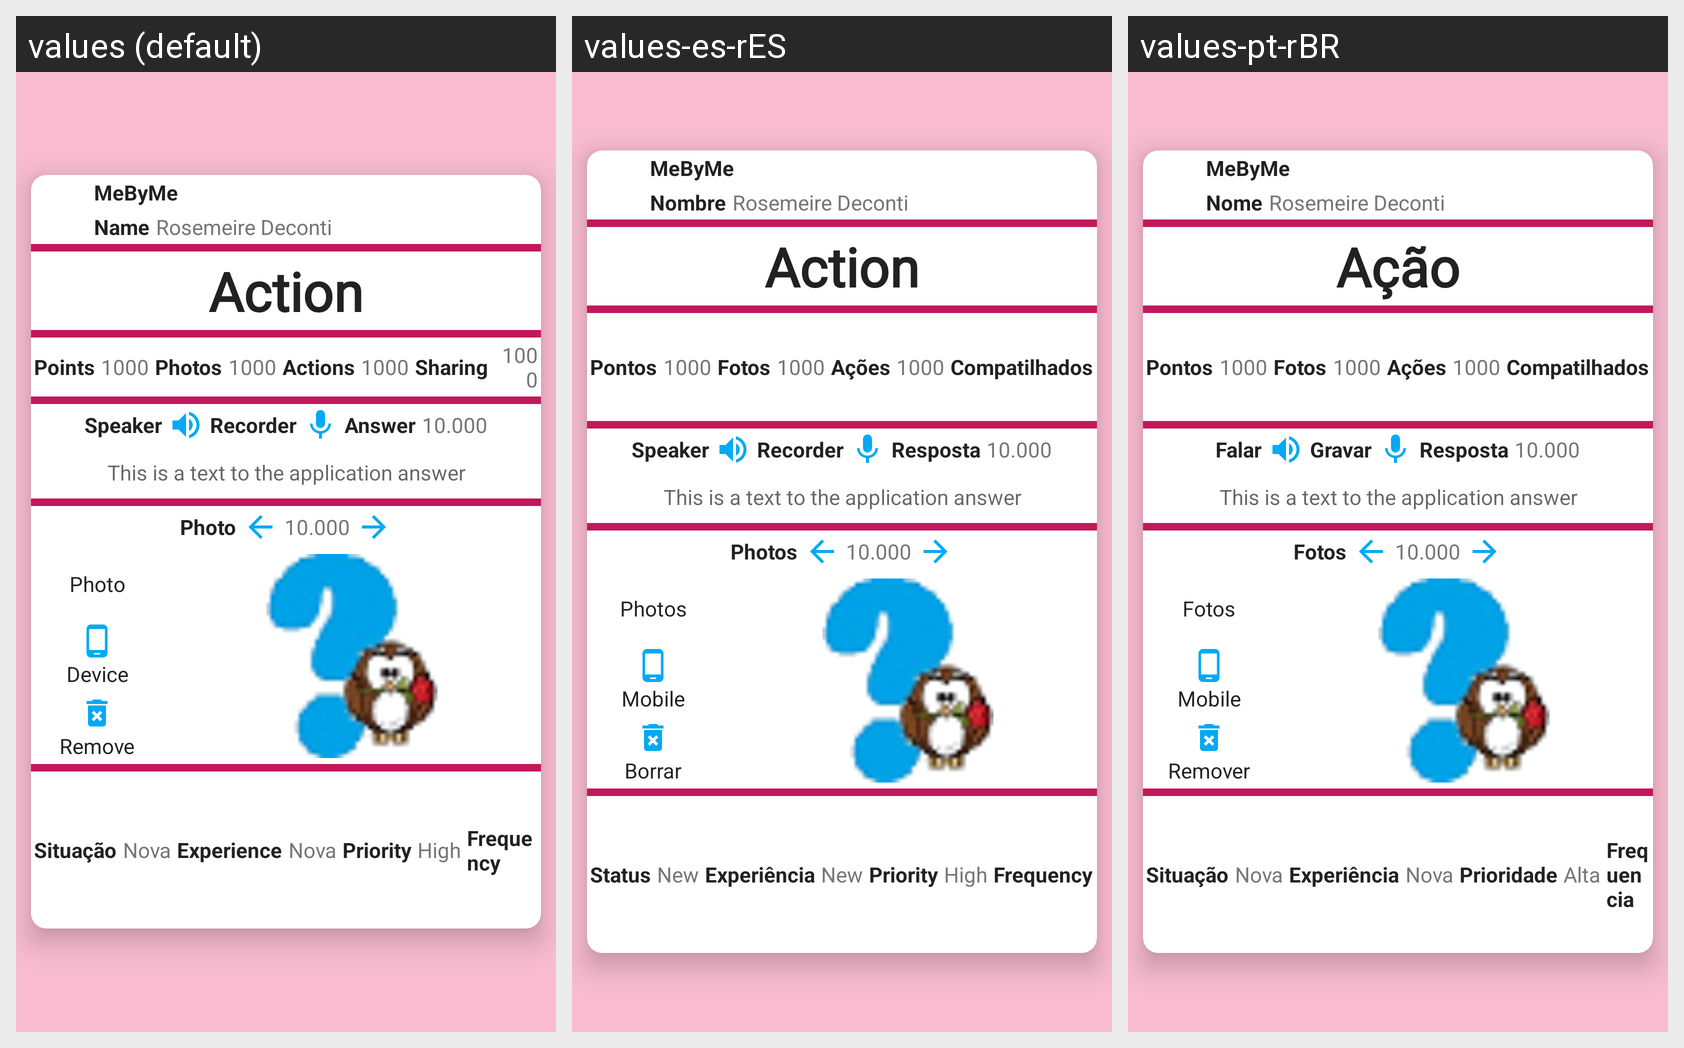

Strings drawn on this Android screen and how each of the app's shown locales translates them:
Android screen res/layout/action_crud_fragment.xml rendered under 3 locales, left to right: values (default), values-es-rES, values-pt-rBR. Device: Nexus 5 (rendered at 1080×1920; each locale shown at half size, 540×960, under a caption strip naming it); theme ThemeDefault.
Strings drawn on this screen, with the default value and each locale's value (text and hints the layout hard-codes, and strings that could not be matched under every locale, appear in the picture but are not listed):

app_name
  values: MeByMe
  values-es-rES: MeByMe  [not translated; the default value is used]
  values-pt-rBR: MeByMe  [not translated; the default value is used]

label_name
  values: Name
  values-es-rES: Nombre
  values-pt-rBR: Nome

label_screen_test_name
  values: Rosemeire Deconti
  values-es-rES: Rosemeire Deconti  [not translated; the default value is used]
  values-pt-rBR: Rosemeire Deconti  [not translated; the default value is used]

label_action
  values: Action
  values-es-rES: Action
  values-pt-rBR: Ação

label_points
  values: Points
  values-es-rES: Pontos
  values-pt-rBR: Pontos

label_screen_number_test_03
  values: 1000
  values-es-rES: 1000  [not translated; the default value is used]
  values-pt-rBR: 1000  [not translated; the default value is used]

label_number_photos
  values: Photos
  values-es-rES: Fotos
  values-pt-rBR: Fotos

label_number_actions
  values: Actions
  values-es-rES: Ações
  values-pt-rBR: Ações

label_number_sharing
  values: Sharing
  values-es-rES: Compatilhados
  values-pt-rBR: Compatilhados

label_speaker
  values: Speaker
  values-es-rES: Speaker
  values-pt-rBR: Falar

label_recorder
  values: Recorder
  values-es-rES: Recorder
  values-pt-rBR: Gravar

label_answer
  values: Answer
  values-es-rES: Resposta
  values-pt-rBR: Resposta

label_screen_number_test_01
  values: 10.000
  values-es-rES: 10.000  [not translated; the default value is used]
  values-pt-rBR: 10.000  [not translated; the default value is used]

label_screen_test_answer
  values: This is a text to the application answer
  values-es-rES: This is a text to the application answer  [not translated; the default value is used]
  values-pt-rBR: This is a text to the application answer  [not translated; the default value is used]

label_photos
  values: Photo
  values-es-rES: Photos
  values-pt-rBR: Fotos

label_device
  values: Device
  values-es-rES: Mobile
  values-pt-rBR: Mobile

label_remove
  values: Remove
  values-es-rES: Borrar
  values-pt-rBR: Remover

label_status
  values: Situação
  values-es-rES: Status
  values-pt-rBR: Situação

label_status_new
  values: Nova
  values-es-rES: New
  values-pt-rBR: Nova

label_experience
  values: Experience
  values-es-rES: Experiência
  values-pt-rBR: Experiência

label_priority
  values: Priority
  values-es-rES: Priority
  values-pt-rBR: Prioridade

label_high
  values: High
  values-es-rES: High
  values-pt-rBR: Alta

label_frequency
  values: Frequency
  values-es-rES: Frequency
  values-pt-rBR: Frequencia
